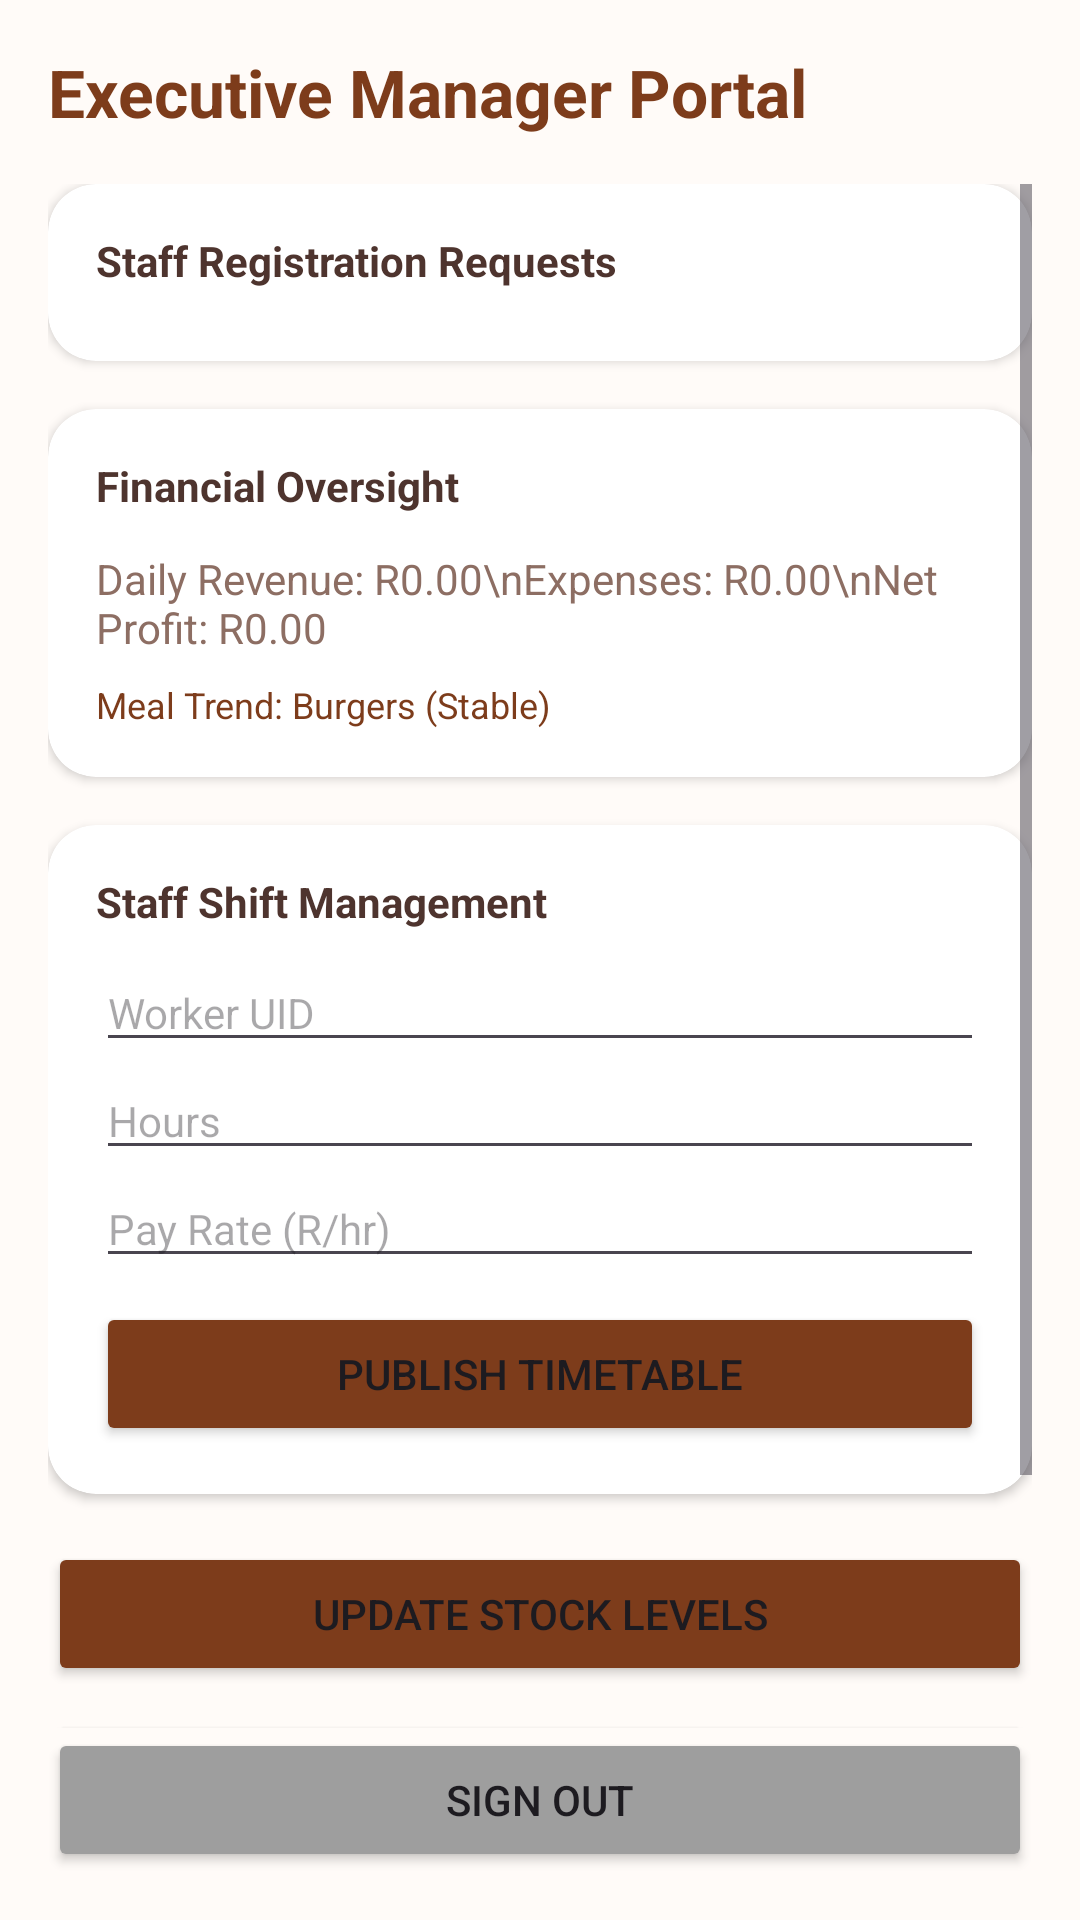

Layout XML and referenced resources for this Android screen:
<!-- AndroidManifest.xml: application theme Theme._4499GRILL -->
<!-- res/layout/activity_manager_dashboard.xml -->
<?xml version="1.0" encoding="utf-8"?>
<LinearLayout xmlns:android="http://schemas.android.com/apk/res/android"
    xmlns:app="http://schemas.android.com/apk/res-auto"
    android:layout_width="match_parent"
    android:layout_height="match_parent"
    android:orientation="vertical"
    android:background="@color/screen_background"
    android:padding="16dp">

    <TextView
        android:layout_width="wrap_content"
        android:layout_height="wrap_content"
        android:text="Executive Manager Portal"
        android:textColor="@color/primary_brown"
        android:textSize="22sp"
        android:textStyle="bold"
        android:layout_marginBottom="16dp"/>

    <ScrollView
        android:layout_width="match_parent"
        android:layout_height="0dp"
        android:layout_weight="1">

        <LinearLayout
            android:layout_width="match_parent"
            android:layout_height="wrap_content"
            android:orientation="vertical">

            
            <androidx.cardview.widget.CardView
                android:layout_width="match_parent"
                android:layout_height="wrap_content"
                android:layout_marginBottom="16dp"
                app:cardCornerRadius="16dp"
                app:cardBackgroundColor="@color/white">
                <LinearLayout
                    android:layout_width="match_parent"
                    android:layout_height="wrap_content"
                    android:orientation="vertical"
                    android:padding="16dp">
                    <TextView
                        android:layout_width="wrap_content"
                        android:layout_height="wrap_content"
                        android:text="Staff Registration Requests"
                        android:textColor="@color/text_primary"
                        android:textStyle="bold" />

                    <LinearLayout
                        android:id="@+id/layout_pending_users"
                        android:layout_width="match_parent"
                        android:layout_height="wrap_content"
                        android:orientation="vertical"
                        android:layout_marginTop="8dp" />
                </LinearLayout>
            </androidx.cardview.widget.CardView>

            
            <androidx.cardview.widget.CardView
                android:layout_width="match_parent"
                android:layout_height="wrap_content"
                android:layout_marginBottom="16dp"
                app:cardCornerRadius="16dp"
                app:cardBackgroundColor="@color/white">
                <LinearLayout
                    android:layout_width="match_parent"
                    android:layout_height="wrap_content"
                    android:orientation="vertical"
                    android:padding="16dp">
                    <TextView
                        android:layout_width="wrap_content"
                        android:layout_height="wrap_content"
                        android:text="Financial Oversight"
                        android:textColor="@color/text_primary"
                        android:textStyle="bold" />

                    <TextView
                        android:id="@+id/tv_revenue_summary"
                        android:layout_width="wrap_content"
                        android:layout_height="wrap_content"
                        android:text="Daily Revenue: R0.00\nExpenses: R0.00\nNet Profit: R0.00"
                        android:textColor="@color/text_secondary"
                        android:layout_marginTop="12dp" />

                    <TextView
                        android:id="@+id/tv_meal_stats"
                        android:layout_width="wrap_content"
                        android:layout_height="wrap_content"
                        android:text="Meal Trend: Burgers (Stable)"
                        android:textColor="@color/primary_brown"
                        android:textSize="12sp"
                        android:layout_marginTop="8dp" />
                </LinearLayout>
            </androidx.cardview.widget.CardView>

            
            <androidx.cardview.widget.CardView
                android:layout_width="match_parent"
                android:layout_height="wrap_content"
                android:layout_marginBottom="16dp"
                app:cardCornerRadius="16dp"
                app:cardBackgroundColor="@color/white">
                <LinearLayout
                    android:layout_width="match_parent"
                    android:layout_height="wrap_content"
                    android:orientation="vertical"
                    android:padding="16dp">
                    <TextView
                        android:layout_width="wrap_content"
                        android:layout_height="wrap_content"
                        android:text="Staff Shift Management"
                        android:textColor="@color/text_primary"
                        android:textStyle="bold" />

                    <EditText
                        android:id="@+id/et_worker_uid"
                        android:layout_width="match_parent"
                        android:layout_height="wrap_content"
                        android:hint="Worker UID"
                        android:textSize="14sp"
                        android:layout_marginTop="8dp" />

                    <EditText
                        android:id="@+id/et_shift_hours"
                        android:layout_width="match_parent"
                        android:layout_height="wrap_content"
                        android:hint="Hours"
                        android:inputType="number"
                        android:textSize="14sp" />

                    <EditText
                        android:id="@+id/et_pay_rate"
                        android:layout_width="match_parent"
                        android:layout_height="wrap_content"
                        android:hint="Pay Rate (R/hr)"
                        android:inputType="numberDecimal"
                        android:textSize="14sp" />

                    <Button
                        android:id="@+id/btn_assign_shift"
                        android:layout_width="match_parent"
                        android:layout_height="wrap_content"
                        android:text="Publish Timetable"
                        android:backgroundTint="@color/primary_brown"
                        android:layout_marginTop="8dp" />
                </LinearLayout>
            </androidx.cardview.widget.CardView>

            
            <Button
                android:id="@+id/btn_manage_stock"
                android:layout_width="match_parent"
                android:layout_height="wrap_content"
                android:text="Update Stock Levels"
                android:backgroundTint="@color/primary_brown"
                android:layout_marginBottom="8dp" />

            <Button
                android:id="@+id/btn_manage_ads"
                android:layout_width="match_parent"
                android:layout_height="wrap_content"
                android:text="Manage Marketing Ads"
                android:backgroundTint="@color/primary_brown"
                android:layout_marginBottom="16dp" />

            
            <TextView
                android:id="@+id/tv_complaints_view"
                android:layout_width="match_parent"
                android:layout_height="wrap_content"
                android:text="No customer feedback logged today."
                android:textColor="@color/text_secondary"
                android:layout_marginBottom="24dp" />

        </LinearLayout>
    </ScrollView>

    <Button
        android:id="@+id/btn_manager_logout"
        android:layout_width="match_parent"
        android:layout_height="wrap_content"
        android:text="Sign Out"
        android:backgroundTint="@color/bottom_nav_inactive"/>
</LinearLayout>
<!-- resources referenced by this layout -->
<resources>
  <color name="bottom_nav_inactive">#9E9E9E</color>
  <color name="primary_brown">#7D3C1B</color>
  <color name="screen_background">#FFFBF8</color>
  <color name="text_primary">#4E342E</color>
  <color name="text_secondary">#8D6E63</color>
  <color name="white">#FFFFFFFF</color>
  <style name="Theme._4499GRILL" parent="Base.Theme._4499GRILL" />
  <style name="Base.Theme._4499GRILL" parent="Theme.Material3.DayNight.NoActionBar">
          
          
      </style>
</resources>
